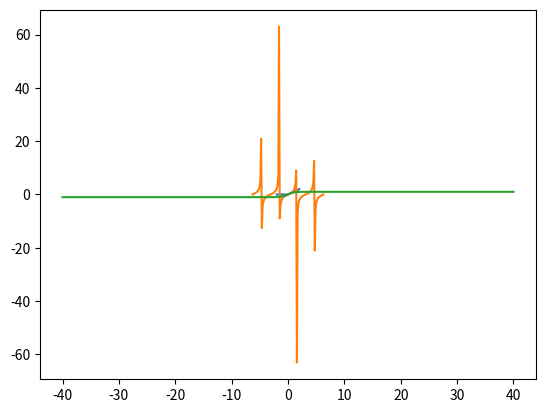

Generate this figure with matplotlib:
## 2. ReLU Activation Function ##

import matplotlib.pyplot as plt

import numpy as np
x = np.linspace(-2, 2, 20)


def relu(l):
    return [0 if x1<0 else x1 for x1 in l]


relu_y=relu(x)

print(x)
print(relu_y)

plt.plot(x,relu_y)

## 3. Trigonometric Functions ##

x = np.linspace(-2*np.pi, 2*np.pi, 100)

def relu(l):
    return [np.tan(x1) for x1 in l]


tan_y=relu(x)

print(x)
print(tan_y)

plt.plot(x,tan_y)

## 5. Hyperbolic Tangent Function ##

x = np.linspace(-40, 40, 100)


tanh_y=[np.tanh(l) for l in x]

print(x)
print(tanh_y)
plt.plot(x,tanh_y)